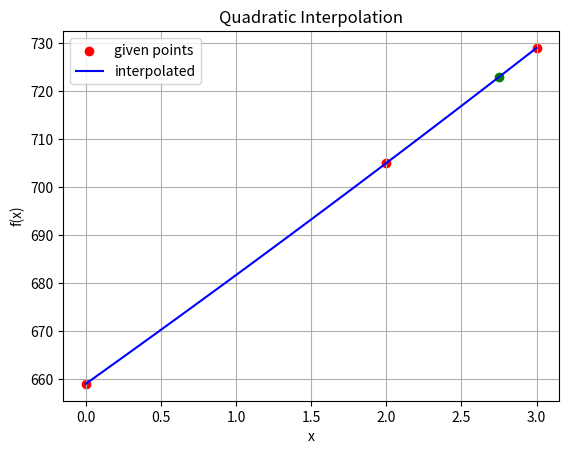

Source code (Python):
import numpy as np
import matplotlib.pyplot as plt

def quadratic(x_values,y_values,x):
    n = len(x_values)
    if n != 3:
        raise ValueError("exactly 3 points requred")
    
    x0 , x1 , x2 = x_values
    y0 , y1 , y2 = y_values
    
    L0 = ((x - x1) * (x - x2)) / ((x0 - x1) * (x0 - x2))
    L1 = ((x - x0) * (x - x2)) / ((x1 - x0) * (x1 - x2))
    L2 = ((x - x0) * (x - x1)) / ((x2 - x0) * (x2 - x1))
    
    return (y0*L0 + y1*L1 + y2*L2)

x_values = [0, 2, 3]
y_values = [659, 705, 729]


x = 2.75
result = quadratic(x_values, y_values, x)
print(result)

coeff = np.polyfit(x_values,y_values,2)
print(f"{coeff[0]:.2f}x^2 + {coeff[1]:.2f}x + {coeff[2]:.2f}")

x_plot = np.linspace(min(x_values) , max(x_values) , 100)
y_plot = np.polyval(coeff , x_plot)

plt.scatter(x_values , y_values , color = 'red' , label = "given points")
plt.plot(x_plot , y_plot , color = "blue" , label = "interpolated")
plt.scatter([x],[result] , color = "green")
plt.title("Quadratic Interpolation")
plt.xlabel("x")
plt.ylabel("f(x)")
plt.legend()
plt.grid(True)
plt.show()
